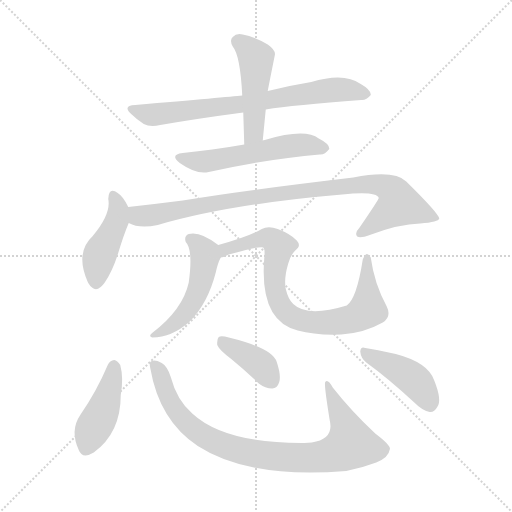
t = 0.00 s
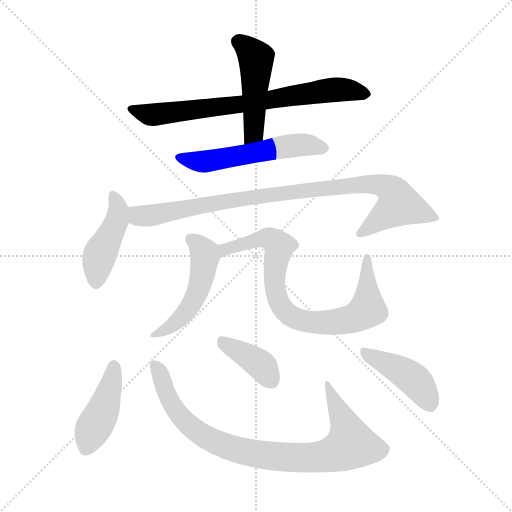
t = 1.69 s
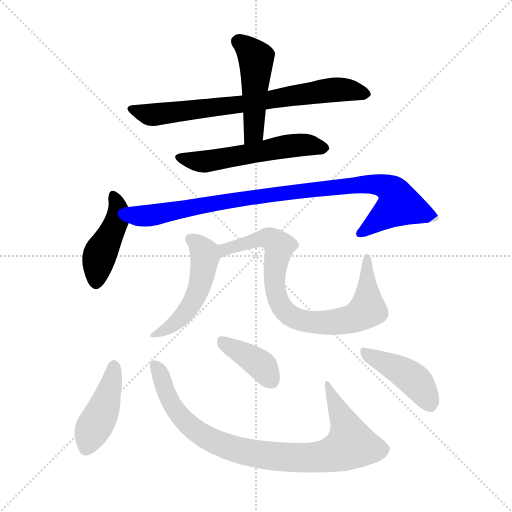
t = 3.38 s
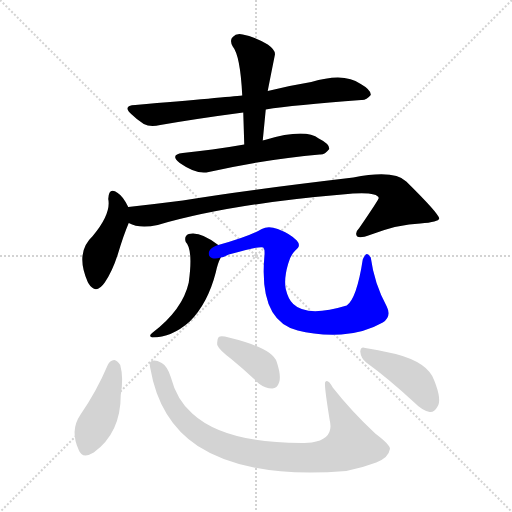
t = 5.07 s
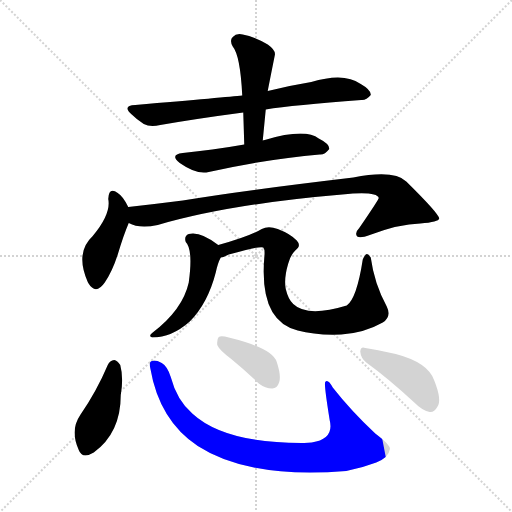
t = 6.76 s
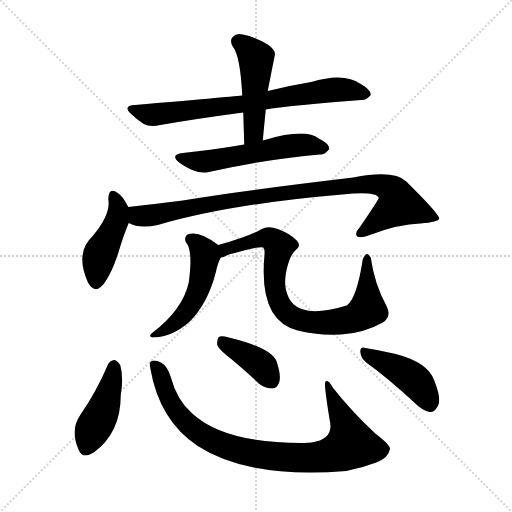
t = 8.45 s

The animated SVG that drew these frames (rendered in a browser with its animation timeline set to each time). Animation: 11 CSS @keyframes rules; one cycle of 8.45 s.

<svg version="1.1" viewBox="0 0 1024 1024" xmlns="http://www.w3.org/2000/svg">
  <g stroke="lightgray" stroke-dasharray="1,1" stroke-width="1" transform="scale(4, 4)">
    <line x1="0" y1="0" x2="256" y2="256"></line>
    <line x1="256" y1="0" x2="0" y2="256"></line>
    <line x1="128" y1="0" x2="128" y2="256"></line>
    <line x1="0" y1="128" x2="256" y2="128"></line>
  </g>
<g transform="scale(1, -1) translate(0, -900)">
   <style type="text/css">
    @keyframes keyframes0 {
      from {
       stroke: blue;
       stroke-dashoffset: 729;
       stroke-width: 128;
       }
       70% {
       animation-timing-function: step-end;
       stroke: blue;
       stroke-dashoffset: 0;
       stroke-width: 128;
       }
       to {
       stroke: black;
       stroke-width: 1024;
       }
       }
       #make-me-a-hanzi-animation-0 {
         animation: keyframes0 0.843262s both;
         animation-delay: 0.000000s;
         animation-timing-function: linear;
       }
    @keyframes keyframes1 {
      from {
       stroke: blue;
       stroke-dashoffset: 475;
       stroke-width: 128;
       }
       61% {
       animation-timing-function: step-end;
       stroke: blue;
       stroke-dashoffset: 0;
       stroke-width: 128;
       }
       to {
       stroke: black;
       stroke-width: 1024;
       }
       }
       #make-me-a-hanzi-animation-1 {
         animation: keyframes1 0.636556s both;
         animation-delay: 0.843262s;
         animation-timing-function: linear;
       }
    @keyframes keyframes2 {
      from {
       stroke: blue;
       stroke-dashoffset: 548;
       stroke-width: 128;
       }
       64% {
       animation-timing-function: step-end;
       stroke: blue;
       stroke-dashoffset: 0;
       stroke-width: 128;
       }
       to {
       stroke: black;
       stroke-width: 1024;
       }
       }
       #make-me-a-hanzi-animation-2 {
         animation: keyframes2 0.695964s both;
         animation-delay: 1.479818s;
         animation-timing-function: linear;
       }
    @keyframes keyframes3 {
      from {
       stroke: blue;
       stroke-dashoffset: 436;
       stroke-width: 128;
       }
       59% {
       animation-timing-function: step-end;
       stroke: blue;
       stroke-dashoffset: 0;
       stroke-width: 128;
       }
       to {
       stroke: black;
       stroke-width: 1024;
       }
       }
       #make-me-a-hanzi-animation-3 {
         animation: keyframes3 0.604818s both;
         animation-delay: 2.175781s;
         animation-timing-function: linear;
       }
    @keyframes keyframes4 {
      from {
       stroke: blue;
       stroke-dashoffset: 917;
       stroke-width: 128;
       }
       75% {
       animation-timing-function: step-end;
       stroke: blue;
       stroke-dashoffset: 0;
       stroke-width: 128;
       }
       to {
       stroke: black;
       stroke-width: 1024;
       }
       }
       #make-me-a-hanzi-animation-4 {
         animation: keyframes4 0.996257s both;
         animation-delay: 2.780599s;
         animation-timing-function: linear;
       }
    @keyframes keyframes5 {
      from {
       stroke: blue;
       stroke-dashoffset: 499;
       stroke-width: 128;
       }
       62% {
       animation-timing-function: step-end;
       stroke: blue;
       stroke-dashoffset: 0;
       stroke-width: 128;
       }
       to {
       stroke: black;
       stroke-width: 1024;
       }
       }
       #make-me-a-hanzi-animation-5 {
         animation: keyframes5 0.656087s both;
         animation-delay: 3.776855s;
         animation-timing-function: linear;
       }
    @keyframes keyframes6 {
      from {
       stroke: blue;
       stroke-dashoffset: 799;
       stroke-width: 128;
       }
       72% {
       animation-timing-function: step-end;
       stroke: blue;
       stroke-dashoffset: 0;
       stroke-width: 128;
       }
       to {
       stroke: black;
       stroke-width: 1024;
       }
       }
       #make-me-a-hanzi-animation-6 {
         animation: keyframes6 0.900228s both;
         animation-delay: 4.432943s;
         animation-timing-function: linear;
       }
    @keyframes keyframes7 {
      from {
       stroke: blue;
       stroke-dashoffset: 428;
       stroke-width: 128;
       }
       58% {
       animation-timing-function: step-end;
       stroke: blue;
       stroke-dashoffset: 0;
       stroke-width: 128;
       }
       to {
       stroke: black;
       stroke-width: 1024;
       }
       }
       #make-me-a-hanzi-animation-7 {
         animation: keyframes7 0.598307s both;
         animation-delay: 5.333171s;
         animation-timing-function: linear;
       }
    @keyframes keyframes8 {
      from {
       stroke: blue;
       stroke-dashoffset: 871;
       stroke-width: 128;
       }
       74% {
       animation-timing-function: step-end;
       stroke: blue;
       stroke-dashoffset: 0;
       stroke-width: 128;
       }
       to {
       stroke: black;
       stroke-width: 1024;
       }
       }
       #make-me-a-hanzi-animation-8 {
         animation: keyframes8 0.958822s both;
         animation-delay: 5.931478s;
         animation-timing-function: linear;
       }
    @keyframes keyframes9 {
      from {
       stroke: blue;
       stroke-dashoffset: 388;
       stroke-width: 128;
       }
       56% {
       animation-timing-function: step-end;
       stroke: blue;
       stroke-dashoffset: 0;
       stroke-width: 128;
       }
       to {
       stroke: black;
       stroke-width: 1024;
       }
       }
       #make-me-a-hanzi-animation-9 {
         animation: keyframes9 0.565755s both;
         animation-delay: 6.890299s;
         animation-timing-function: linear;
       }
    @keyframes keyframes10 {
      from {
       stroke: blue;
       stroke-dashoffset: 427;
       stroke-width: 128;
       }
       58% {
       animation-timing-function: step-end;
       stroke: blue;
       stroke-dashoffset: 0;
       stroke-width: 128;
       }
       to {
       stroke: black;
       stroke-width: 1024;
       }
       }
       #make-me-a-hanzi-animation-10 {
         animation: keyframes10 0.597493s both;
         animation-delay: 7.456055s;
         animation-timing-function: linear;
       }
</style>
<path d="M 484.5 709.0 Q 454.5 706.0 270.5 690.0 Q 243.5 689.0 263.5 671.0 Q 273.5 661.0 287.5 652.0 Q 300.5 645.0 320.5 650.0 Q 395.5 663.0 486.5 675.0 L 531.5 681.0 Q 586.5 690.0 722.5 700.0 Q 732.5 699.0 741.5 710.0 Q 742.5 720.0 721.5 732.0 Q 688.5 756.0 622.5 736.0 Q 579.5 729.0 535.5 718.0 L 484.5 709.0 Z" fill="lightgray"></path> 
<path d="M 535.5 718.0 Q 535.5 719.0 549.5 789.0 Q 552.5 799.0 535.5 811.0 Q 507.5 827.0 485.5 831.0 Q 472.5 834.0 465.5 826.0 Q 458.5 820.0 465.5 807.0 Q 480.5 789.0 484.5 709.0 L 486.5 675.0 Q 487.5 644.0 488.5 611.0 C 489.5 581.0 522.5 589.0 525.5 619.0 Q 528.5 650.0 531.5 681.0 L 535.5 718.0 Z" fill="lightgray"></path> 
<path d="M 488.5 611.0 Q 454.5 605.0 424.5 601.0 Q 396.5 598.0 365.5 594.0 Q 338.5 591.0 359.5 574.0 Q 393.5 550.0 417.5 556.0 Q 541.5 583.0 639.5 591.0 Q 649.5 590.0 658.5 602.0 Q 659.5 612.0 637.5 623.0 Q 610.5 644.0 529.5 620.0 Q 526.5 620.0 525.5 619.0 L 488.5 611.0 Z" fill="lightgray"></path> 
<path d="M 256.5 486.0 Q 246.5 507.0 235.5 514.0 Q 217.5 527.0 216.5 502.0 Q 222.5 472.0 185.5 428.0 Q 149.5 395.0 175.5 336.0 L 176.5 334.0 Q 191.5 309.0 209.5 335.0 Q 224.5 357.0 235.5 391.0 Q 247.5 431.0 257.5 454.0 C 264.5 470.0 264.5 470.0 256.5 486.0 Z" fill="lightgray"></path> 
<path d="M 257.5 454.0 Q 278.5 442.0 315.5 450.0 Q 459.5 492.0 684.5 511.0 Q 753.5 518.0 757.5 504.0 Q 757.5 501.0 718.5 444.0 Q 708.5 434.0 714.5 427.0 Q 720.5 423.0 739.5 430.0 Q 797.5 452.0 840.5 453.0 Q 877.5 456.0 878.5 463.0 Q 877.5 473.0 812.5 537.0 Q 788.5 561.0 706.5 545.0 Q 478.5 518.0 365.5 499.0 Q 310.5 492.0 256.5 486.0 C 226.5 483.0 228.5 463.0 257.5 454.0 Z" fill="lightgray"></path> 
<path d="M 436.5 410.0 Q 400.5 438.0 377.5 432.0 Q 367.5 428.0 371.5 416.0 Q 386.5 401.0 377.5 335.0 Q 365.5 281.0 305.5 235.0 Q 295.5 228.0 304.5 225.0 Q 343.5 225.0 379.5 257.0 Q 415.5 293.0 431.5 355.0 Q 435.5 374.0 441.5 385.0 C 448.5 401.0 448.5 401.0 436.5 410.0 Z" fill="lightgray"></path> 
<path d="M 441.5 385.0 Q 448.5 386.0 457.5 391.0 Q 520.5 409.0 526.5 405.0 Q 530.5 401.0 528.5 384.0 Q 518.5 258.0 595.5 239.0 Q 631.5 229.0 682.5 231.0 Q 728.5 234.0 765.5 255.0 Q 783.5 267.0 773.5 287.0 Q 748.5 333.0 741.5 385.0 Q 737.5 392.0 733.5 392.0 Q 730.5 392.0 725.5 381.0 Q 713.5 303.0 693.5 289.0 Q 614.5 265.0 586.5 292.0 Q 576.5 301.0 571.5 322.0 Q 567.5 343.0 576.5 373.0 Q 580.5 389.0 590.5 399.0 Q 603.5 408.0 593.5 419.0 Q 581.5 432.0 555.5 442.0 Q 536.5 449.0 523.5 442.0 Q 498.5 427.0 436.5 410.0 C 407.5 402.0 413.5 375.0 441.5 385.0 Z" fill="lightgray"></path> 
<path d="M 215.5 170.0 Q 193.5 118.0 160.5 70.0 Q 139.5 39.0 157.5 0.0 Q 164.5 -19.0 187.5 -5.0 Q 241.5 34.0 241.5 110.0 Q 247.5 144.0 240.5 170.0 Q 234.5 179.0 228.5 180.0 Q 219.5 179.0 215.5 170.0 Z" fill="lightgray"></path> 
<path d="M 300.5 164.0 Q 318.5 59.0 395.5 8.0 Q 497.5 -58.0 692.5 -42.0 Q 723.5 -36.0 752.5 -25.0 Q 777.5 -15.0 779.5 1.0 Q 783.5 8.0 750.5 33.0 Q 701.5 79.0 665.5 125.0 Q 655.5 143.0 650.5 136.0 Q 647.5 133.0 659.5 59.0 Q 668.5 22.0 623.5 15.0 Q 616.5 15.0 608.5 14.0 Q 449.5 13.0 384.5 73.0 Q 353.5 100.0 341.5 146.0 Q 334.5 168.0 323.5 174.0 Q 310.5 181.0 303.5 178.0 Q 297.5 177.0 300.5 164.0 Z" fill="lightgray"></path> 
<path d="M 462.5 182.0 Q 489.5 160.0 517.5 133.0 Q 530.5 123.0 544.5 123.0 Q 554.5 123.0 558.5 136.0 Q 562.5 149.0 553.5 176.0 Q 544.5 204.0 457.5 225.0 Q 442.5 229.0 437.5 226.0 Q 433.5 222.0 434.5 210.0 Q 438.5 200.0 462.5 182.0 Z" fill="lightgray"></path> 
<path d="M 732.5 175.0 Q 775.5 144.0 827.5 96.0 Q 845.5 78.0 859.5 76.0 Q 868.5 75.0 874.5 86.0 Q 884.5 99.0 868.5 139.0 Q 856.5 175.0 791.5 192.0 Q 751.5 201.0 730.5 204.0 Q 721.5 208.0 720.5 197.0 Q 721.5 184.0 732.5 175.0 Z" fill="lightgray"></path> 
      <clipPath id="make-me-a-hanzi-clip-0">
      <path d="M 484.5 709.0 Q 454.5 706.0 270.5 690.0 Q 243.5 689.0 263.5 671.0 Q 273.5 661.0 287.5 652.0 Q 300.5 645.0 320.5 650.0 Q 395.5 663.0 486.5 675.0 L 531.5 681.0 Q 586.5 690.0 722.5 700.0 Q 732.5 699.0 741.5 710.0 Q 742.5 720.0 721.5 732.0 Q 688.5 756.0 622.5 736.0 Q 579.5 729.0 535.5 718.0 L 484.5 709.0 Z" fill="lightgray"></path>
      </clipPath>
      <path clip-path="url(#make-me-a-hanzi-clip-0)" d="M 264.5 681.0 L 291.5 672.0 L 323.5 672.0 L 653.5 719.0 L 698.5 720.0 L 731.5 712.0 " fill="none" id="make-me-a-hanzi-animation-0" stroke-dasharray="601 1202" stroke-linecap="round"></path>

      <clipPath id="make-me-a-hanzi-clip-1">
      <path d="M 535.5 718.0 Q 535.5 719.0 549.5 789.0 Q 552.5 799.0 535.5 811.0 Q 507.5 827.0 485.5 831.0 Q 472.5 834.0 465.5 826.0 Q 458.5 820.0 465.5 807.0 Q 480.5 789.0 484.5 709.0 L 486.5 675.0 Q 487.5 644.0 488.5 611.0 C 489.5 581.0 522.5 589.0 525.5 619.0 Q 528.5 650.0 531.5 681.0 L 535.5 718.0 Z" fill="lightgray"></path>
      </clipPath>
      <path clip-path="url(#make-me-a-hanzi-clip-1)" d="M 476.5 817.0 L 512.5 780.0 L 507.5 635.0 L 493.5 618.0 " fill="none" id="make-me-a-hanzi-animation-1" stroke-dasharray="347 694" stroke-linecap="round"></path>

      <clipPath id="make-me-a-hanzi-clip-2">
      <path d="M 488.5 611.0 Q 454.5 605.0 424.5 601.0 Q 396.5 598.0 365.5 594.0 Q 338.5 591.0 359.5 574.0 Q 393.5 550.0 417.5 556.0 Q 541.5 583.0 639.5 591.0 Q 649.5 590.0 658.5 602.0 Q 659.5 612.0 637.5 623.0 Q 610.5 644.0 529.5 620.0 Q 526.5 620.0 525.5 619.0 L 488.5 611.0 Z" fill="lightgray"></path>
      </clipPath>
      <path clip-path="url(#make-me-a-hanzi-clip-2)" d="M 360.5 585.0 L 409.5 577.0 L 565.5 607.0 L 608.5 611.0 L 648.5 604.0 " fill="none" id="make-me-a-hanzi-animation-2" stroke-dasharray="420 840" stroke-linecap="round"></path>

      <clipPath id="make-me-a-hanzi-clip-3">
      <path d="M 256.5 486.0 Q 246.5 507.0 235.5 514.0 Q 217.5 527.0 216.5 502.0 Q 222.5 472.0 185.5 428.0 Q 149.5 395.0 175.5 336.0 L 176.5 334.0 Q 191.5 309.0 209.5 335.0 Q 224.5 357.0 235.5 391.0 Q 247.5 431.0 257.5 454.0 C 264.5 470.0 264.5 470.0 256.5 486.0 Z" fill="lightgray"></path>
      </clipPath>
      <path clip-path="url(#make-me-a-hanzi-clip-3)" d="M 226.5 507.0 L 236.5 480.0 L 233.5 458.0 L 198.5 388.0 L 191.5 338.0 " fill="none" id="make-me-a-hanzi-animation-3" stroke-dasharray="308 616" stroke-linecap="round"></path>

      <clipPath id="make-me-a-hanzi-clip-4">
      <path d="M 257.5 454.0 Q 278.5 442.0 315.5 450.0 Q 459.5 492.0 684.5 511.0 Q 753.5 518.0 757.5 504.0 Q 757.5 501.0 718.5 444.0 Q 708.5 434.0 714.5 427.0 Q 720.5 423.0 739.5 430.0 Q 797.5 452.0 840.5 453.0 Q 877.5 456.0 878.5 463.0 Q 877.5 473.0 812.5 537.0 Q 788.5 561.0 706.5 545.0 Q 478.5 518.0 365.5 499.0 Q 310.5 492.0 256.5 486.0 C 226.5 483.0 228.5 463.0 257.5 454.0 Z" fill="lightgray"></path>
      </clipPath>
      <path clip-path="url(#make-me-a-hanzi-clip-4)" d="M 264.5 481.0 L 277.5 468.0 L 303.5 469.0 L 472.5 501.0 L 657.5 525.0 L 740.5 532.0 L 781.5 521.0 L 798.5 491.0 L 719.5 433.0 " fill="none" id="make-me-a-hanzi-animation-4" stroke-dasharray="789 1578" stroke-linecap="round"></path>

      <clipPath id="make-me-a-hanzi-clip-5">
      <path d="M 436.5 410.0 Q 400.5 438.0 377.5 432.0 Q 367.5 428.0 371.5 416.0 Q 386.5 401.0 377.5 335.0 Q 365.5 281.0 305.5 235.0 Q 295.5 228.0 304.5 225.0 Q 343.5 225.0 379.5 257.0 Q 415.5 293.0 431.5 355.0 Q 435.5 374.0 441.5 385.0 C 448.5 401.0 448.5 401.0 436.5 410.0 Z" fill="lightgray"></path>
      </clipPath>
      <path clip-path="url(#make-me-a-hanzi-clip-5)" d="M 381.5 421.0 L 401.5 406.0 L 410.5 388.0 L 396.5 322.0 L 371.5 275.0 L 343.5 248.0 L 310.5 229.0 " fill="none" id="make-me-a-hanzi-animation-5" stroke-dasharray="371 742" stroke-linecap="round"></path>

      <clipPath id="make-me-a-hanzi-clip-6">
      <path d="M 441.5 385.0 Q 448.5 386.0 457.5 391.0 Q 520.5 409.0 526.5 405.0 Q 530.5 401.0 528.5 384.0 Q 518.5 258.0 595.5 239.0 Q 631.5 229.0 682.5 231.0 Q 728.5 234.0 765.5 255.0 Q 783.5 267.0 773.5 287.0 Q 748.5 333.0 741.5 385.0 Q 737.5 392.0 733.5 392.0 Q 730.5 392.0 725.5 381.0 Q 713.5 303.0 693.5 289.0 Q 614.5 265.0 586.5 292.0 Q 576.5 301.0 571.5 322.0 Q 567.5 343.0 576.5 373.0 Q 580.5 389.0 590.5 399.0 Q 603.5 408.0 593.5 419.0 Q 581.5 432.0 555.5 442.0 Q 536.5 449.0 523.5 442.0 Q 498.5 427.0 436.5 410.0 C 407.5 402.0 413.5 375.0 441.5 385.0 Z" fill="lightgray"></path>
      </clipPath>
      <path clip-path="url(#make-me-a-hanzi-clip-6)" d="M 443.5 392.0 L 451.5 403.0 L 527.5 424.0 L 543.5 421.0 L 558.5 407.0 L 548.5 330.0 L 561.5 288.0 L 584.5 266.0 L 630.5 255.0 L 700.5 261.0 L 734.5 281.0 L 733.5 384.0 " fill="none" id="make-me-a-hanzi-animation-6" stroke-dasharray="671 1342" stroke-linecap="round"></path>

      <clipPath id="make-me-a-hanzi-clip-7">
      <path d="M 215.5 170.0 Q 193.5 118.0 160.5 70.0 Q 139.5 39.0 157.5 0.0 Q 164.5 -19.0 187.5 -5.0 Q 241.5 34.0 241.5 110.0 Q 247.5 144.0 240.5 170.0 Q 234.5 179.0 228.5 180.0 Q 219.5 179.0 215.5 170.0 Z" fill="lightgray"></path>
      </clipPath>
      <path clip-path="url(#make-me-a-hanzi-clip-7)" d="M 228.5 168.0 L 204.5 75.0 L 173.5 6.0 " fill="none" id="make-me-a-hanzi-animation-7" stroke-dasharray="300 600" stroke-linecap="round"></path>

      <clipPath id="make-me-a-hanzi-clip-8">
      <path d="M 300.5 164.0 Q 318.5 59.0 395.5 8.0 Q 497.5 -58.0 692.5 -42.0 Q 723.5 -36.0 752.5 -25.0 Q 777.5 -15.0 779.5 1.0 Q 783.5 8.0 750.5 33.0 Q 701.5 79.0 665.5 125.0 Q 655.5 143.0 650.5 136.0 Q 647.5 133.0 659.5 59.0 Q 668.5 22.0 623.5 15.0 Q 616.5 15.0 608.5 14.0 Q 449.5 13.0 384.5 73.0 Q 353.5 100.0 341.5 146.0 Q 334.5 168.0 323.5 174.0 Q 310.5 181.0 303.5 178.0 Q 297.5 177.0 300.5 164.0 Z" fill="lightgray"></path>
      </clipPath>
      <path clip-path="url(#make-me-a-hanzi-clip-8)" d="M 308.5 170.0 L 319.5 155.0 L 338.5 101.0 L 380.5 47.0 L 423.5 19.0 L 458.5 5.0 L 540.5 -12.0 L 623.5 -16.0 L 660.5 -10.0 L 701.5 11.0 L 696.5 37.0 L 653.5 133.0 " fill="none" id="make-me-a-hanzi-animation-8" stroke-dasharray="743 1486" stroke-linecap="round"></path>

      <clipPath id="make-me-a-hanzi-clip-9">
      <path d="M 462.5 182.0 Q 489.5 160.0 517.5 133.0 Q 530.5 123.0 544.5 123.0 Q 554.5 123.0 558.5 136.0 Q 562.5 149.0 553.5 176.0 Q 544.5 204.0 457.5 225.0 Q 442.5 229.0 437.5 226.0 Q 433.5 222.0 434.5 210.0 Q 438.5 200.0 462.5 182.0 Z" fill="lightgray"></path>
      </clipPath>
      <path clip-path="url(#make-me-a-hanzi-clip-9)" d="M 442.5 220.0 L 525.5 166.0 L 543.5 138.0 " fill="none" id="make-me-a-hanzi-animation-9" stroke-dasharray="260 520" stroke-linecap="round"></path>

      <clipPath id="make-me-a-hanzi-clip-10">
      <path d="M 732.5 175.0 Q 775.5 144.0 827.5 96.0 Q 845.5 78.0 859.5 76.0 Q 868.5 75.0 874.5 86.0 Q 884.5 99.0 868.5 139.0 Q 856.5 175.0 791.5 192.0 Q 751.5 201.0 730.5 204.0 Q 721.5 208.0 720.5 197.0 Q 721.5 184.0 732.5 175.0 Z" fill="lightgray"></path>
      </clipPath>
      <path clip-path="url(#make-me-a-hanzi-clip-10)" d="M 730.5 193.0 L 820.5 147.0 L 837.5 131.0 L 860.5 91.0 " fill="none" id="make-me-a-hanzi-animation-10" stroke-dasharray="299 598" stroke-linecap="round"></path>

</g>
</svg>
